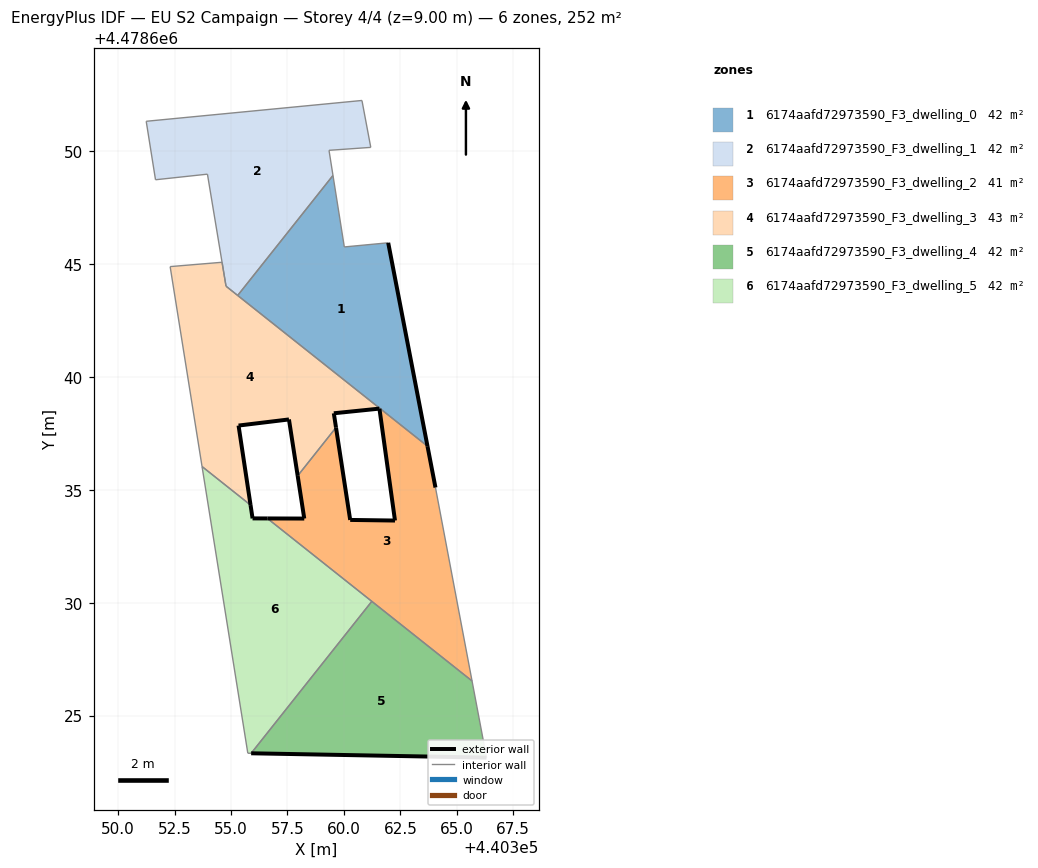
=== STOREY PLAN SPEC (per zone: floor XY polygon, exterior-wall plan segments, windows/doors) ===
zone 1: 6174aafd72973590_F3_dwelling_0  (41.7 m²)
  floor: (440363.70, 4478636.93) (440361.96, 4478645.94) (440360.02, 4478645.76) (440359.52, 4478648.92) (440355.30, 4478643.61)
  exterior wall: (440361.96, 4478645.94) – (440363.70, 4478636.93)  [9.2 m]
  interior walls: 5
zone 2: 6174aafd72973590_F3_dwelling_1  (41.7 m²)
  floor: (440359.52, 4478648.92) (440359.34, 4478650.04) (440361.19, 4478650.17) (440360.80, 4478652.24) (440351.24, 4478651.32) (440351.66, 4478648.73) (440353.96, 4478648.98) (440354.78, 4478644.02) (440355.30, 4478643.61)
  interior walls: 10
zone 3: 6174aafd72973590_F3_dwelling_2  (41.5 m²)
  floor: (440365.68, 4478626.53) (440364.06, 4478635.10) (440363.70, 4478636.93) (440361.58, 4478638.62) (440362.26, 4478633.64) (440360.28, 4478633.67) (440359.65, 4478637.76) (440357.95, 4478635.62) (440358.24, 4478633.73) (440356.61, 4478633.73)
  exterior wall: (440358.24, 4478633.73) – (440357.95, 4478635.62)  [1.9 m]
  exterior wall: (440359.65, 4478637.76) – (440360.28, 4478633.67)  [4.1 m]
  exterior wall: (440360.28, 4478633.67) – (440362.26, 4478633.64)  [2.0 m]
  exterior wall: (440362.26, 4478633.64) – (440361.58, 4478638.59)  [5.0 m]
  exterior wall: (440363.70, 4478636.93) – (440364.06, 4478635.10)  [1.9 m]
  exterior wall: (440356.61, 4478633.73) – (440358.24, 4478633.73)  [1.6 m]
  interior walls: 6
zone 4: 6174aafd72973590_F3_dwelling_3  (43.0 m²)
  floor: (440357.95, 4478635.62) (440359.65, 4478637.76) (440359.55, 4478638.39) (440361.57, 4478638.60) (440361.57, 4478638.62) (440354.78, 4478644.02) (440354.60, 4478645.08) (440352.30, 4478644.89) (440353.72, 4478636.03) (440355.87, 4478634.33) (440355.34, 4478637.85) (440357.57, 4478638.12)
  exterior wall: (440361.57, 4478638.60) – (440359.55, 4478638.39)  [2.0 m]
  exterior wall: (440359.55, 4478638.39) – (440359.65, 4478637.76)  [0.6 m]
  exterior wall: (440357.95, 4478635.62) – (440357.57, 4478638.12)  [2.5 m]
  exterior wall: (440357.57, 4478638.12) – (440355.34, 4478637.85)  [2.2 m]
  exterior wall: (440355.34, 4478637.85) – (440355.87, 4478634.33)  [3.6 m]
  interior walls: 8
zone 5: 6174aafd72973590_F3_dwelling_4  (42.0 m²)
  floor: (440366.32, 4478623.14) (440365.68, 4478626.53) (440361.24, 4478630.06) (440355.89, 4478623.33)
  exterior wall: (440366.32, 4478623.14) – (440355.89, 4478623.33)  [10.4 m]
  interior walls: 3
zone 6: 6174aafd72973590_F3_dwelling_5  (42.0 m²)
  floor: (440355.89, 4478623.33) (440361.24, 4478630.06) (440356.61, 4478633.73) (440355.96, 4478633.73) (440355.87, 4478634.33) (440353.72, 4478636.03) (440355.74, 4478623.33)
  exterior wall: (440355.87, 4478634.33) – (440355.96, 4478633.73)  [0.6 m]
  exterior wall: (440355.96, 4478633.73) – (440356.61, 4478633.73)  [0.7 m]
  interior walls: 5

=== DERIVED (storey summary) ===
Building: EU S2 Campaign
Storey: 4 of 4  (floor level z = 9.00 m)
Storey gross floor area: 251.9 m²
Zones on this storey: 6
  - 6174aafd72973590_F3_dwelling_0: floor 41.7 m²; exterior wall 9.2 m (27.5 m²); WWR 0.0%
  - 6174aafd72973590_F3_dwelling_1: floor 41.7 m²
  - 6174aafd72973590_F3_dwelling_2: floor 41.5 m²; exterior wall 16.5 m (49.6 m²); WWR 0.0%
  - 6174aafd72973590_F3_dwelling_3: floor 43.0 m²; exterior wall 11.0 m (33.0 m²); WWR 0.0%
  - 6174aafd72973590_F3_dwelling_4: floor 42.0 m²; exterior wall 10.4 m (31.3 m²); WWR 0.0%
  - 6174aafd72973590_F3_dwelling_5: floor 42.0 m²; exterior wall 1.3 m (3.8 m²); WWR 0.0%
Zone adjacency (shared interzone walls):
  - 6174aafd72973590_F3_dwelling_0 ↔ 6174aafd72973590_F3_dwelling_1
  - 6174aafd72973590_F3_dwelling_0 ↔ 6174aafd72973590_F3_dwelling_2
  - 6174aafd72973590_F3_dwelling_0 ↔ 6174aafd72973590_F3_dwelling_3
  - 6174aafd72973590_F3_dwelling_1 ↔ 6174aafd72973590_F3_dwelling_3
  - 6174aafd72973590_F3_dwelling_2 ↔ 6174aafd72973590_F3_dwelling_3
  - 6174aafd72973590_F3_dwelling_2 ↔ 6174aafd72973590_F3_dwelling_4
  - 6174aafd72973590_F3_dwelling_2 ↔ 6174aafd72973590_F3_dwelling_5
  - 6174aafd72973590_F3_dwelling_3 ↔ 6174aafd72973590_F3_dwelling_5
  - 6174aafd72973590_F3_dwelling_4 ↔ 6174aafd72973590_F3_dwelling_5